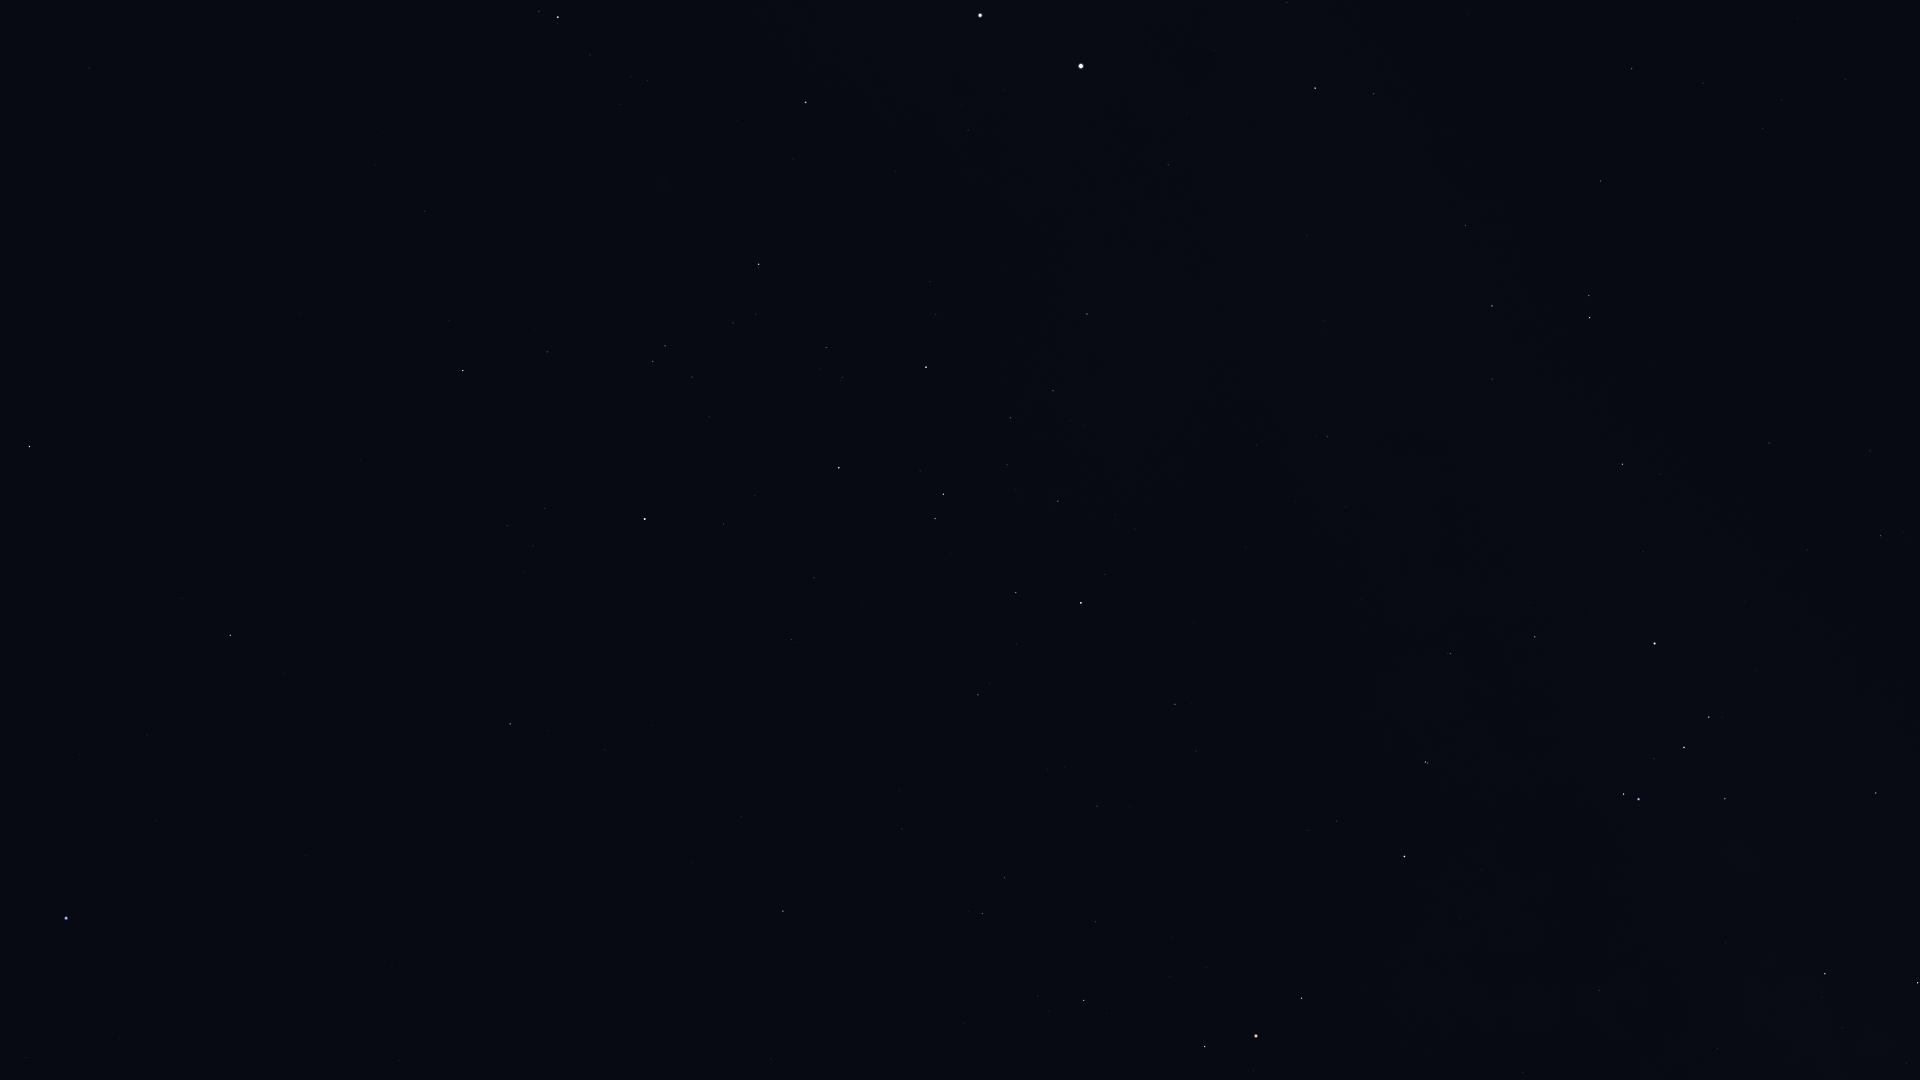

Source data for this figure (header and first rows):
Star_ID, Name, X, Y
57936, HIP 57936, 89, 68
61359, Kraz, 29, 446
64166, HIP 64166, 183, 598
64962, HIP 64962, 230, 635
65109, HIP 65109, 463, 370
65474, Spica, 66, 918
65936, HIP 65936, 547, 352
66047, Dofida, 681, 203
66657, HIP 66657, 806, 102
67464, HIP 67464, 653, 361
67472, HIP 67472, 665, 346
68282, HIP 68282, 733, 323
68702, Hadar, 980, 15
68895, HIP 68895, 510, 724
68933, Menkent, 645, 519
69415, HIP 69415, 549, 731
69974, Khambalia, 398, 1061
70306, HIP 70306, 605, 750
70576, HIP 70576, 842, 377
71352, HIP 71352, 839, 468
71536, HIP 71536, 936, 314
71681, Toliman, 1081, 66
71683, Rigil Kentaurus, 1081, 66
71860, HIP 71860, 926, 367
72571, HIP 72571, 741, 817
73714, Brachium, 783, 911
74395, HIP 74395, 1087, 314
74824, HIP 74824, 1168, 165
75141, HIP 75141, 1016, 593
75177, HIP 75177, 978, 695
75323, HIP 75323, 1191, 159
76297, HIP 76297, 1081, 603
76552, HIP 76552, 1105, 574
77634, HIP 77634, 1097, 806
77952, HIP 77952, 1315, 88
78104, Iklil, 1095, 922
78265, Fang, 1083, 1000
78384, HIP 78384, 1175, 704
78639, HIP 78639, 1256, 445
78970, HIP 78970, 1199, 753
79509, HIP 79509, 1325, 321
80000, HIP 80000, 1327, 437
80112, Alniyat, 1205, 1047
80582, HIP 80582, 1346, 507
80763, Antares, 1256, 1036
81266, Paikauhale, 1301, 998
82363, HIP 82363, 1465, 225
82396, Larawag, 1404, 856
82514, Xamidimura, 1425, 762
82545, Pipirima, 1428, 763
82671, HIP 82671, 1448, 653
83081, HIP 83081, 1492, 306
83547, Rapeto, 1499, 633
84143, HIP 84143, 1535, 637
84405, Guniibuu, 1523, 1072
84787, Inquill, 1572, 500
85258, HIP 85258, 1589, 318
85267, HIP 85267, 1589, 295
85696, Lesath, 1623, 794
85727, HIP 85727, 1600, 181
... 16 more rows
